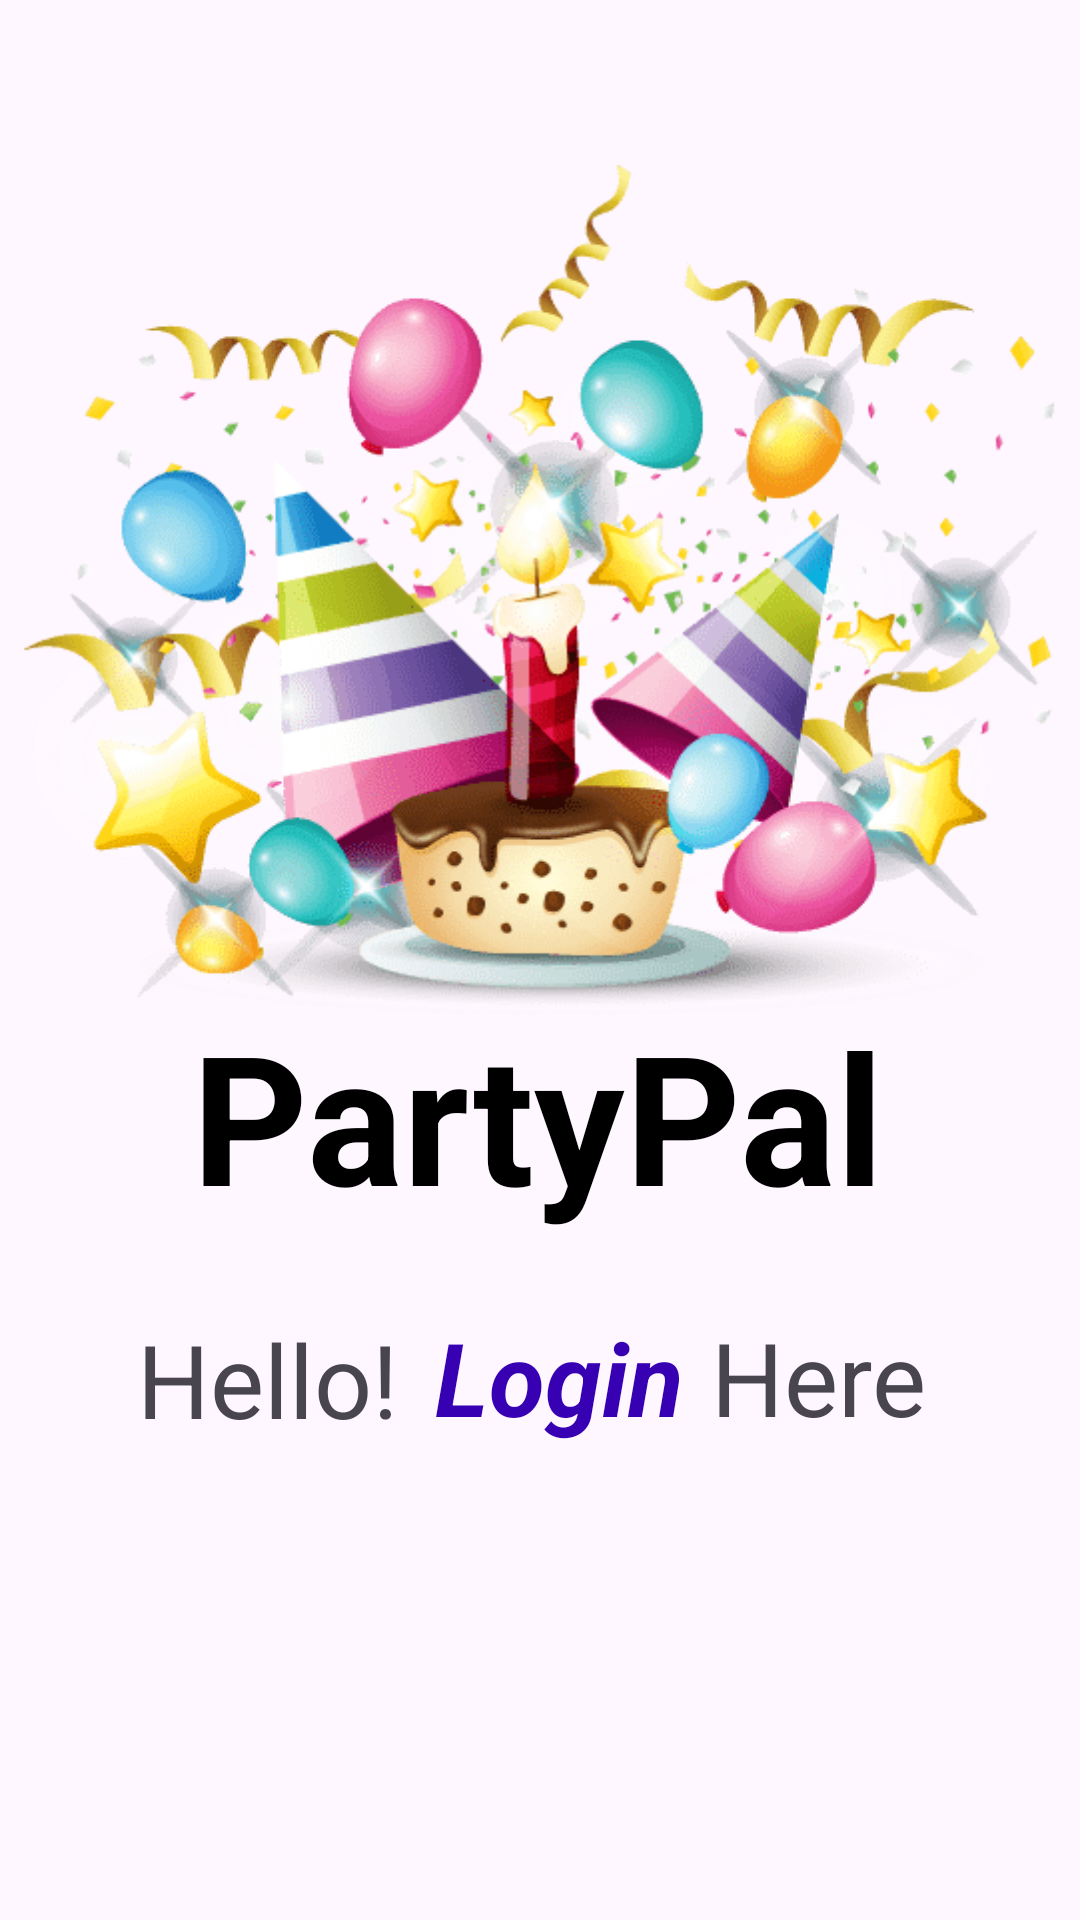

The Android layout XML behind this screen, and the referenced resources:
<!-- AndroidManifest.xml: application theme Theme.PartyPlanningApp -->
<!-- res/layout/activity_main.xml -->
<?xml version="1.0" encoding="utf-8"?>
<androidx.constraintlayout.widget.ConstraintLayout xmlns:android="http://schemas.android.com/apk/res/android"
    xmlns:app="http://schemas.android.com/apk/res-auto"
    xmlns:tools="http://schemas.android.com/tools"
    android:layout_width="match_parent"
    android:layout_height="match_parent"
    android:background="@drawable/bg_login"
    tools:context=".MainActivity">

    <TextView
        android:id="@+id/textView2"
        android:layout_width="wrap_content"
        android:layout_height="wrap_content"
        android:text="Hello!"
        android:textSize="34sp"
        app:layout_constraintBottom_toBottomOf="parent"
        app:layout_constraintEnd_toEndOf="parent"
        app:layout_constraintHorizontal_bias="0.167"
        app:layout_constraintStart_toStartOf="parent"
        app:layout_constraintTop_toTopOf="parent"
        app:layout_constraintVertical_bias="0.735" />

    <TextView
        android:id="@+id/textView8"
        android:layout_width="wrap_content"
        android:layout_height="wrap_content"
        android:text="Here"
        android:textSize="34sp"
        app:layout_constraintBottom_toBottomOf="parent"
        app:layout_constraintEnd_toEndOf="parent"
        app:layout_constraintHorizontal_bias="0.823"
        app:layout_constraintStart_toStartOf="parent"
        app:layout_constraintTop_toTopOf="parent"
        app:layout_constraintVertical_bias="0.734" />

    <TextView
        android:id="@+id/Login1"
        android:layout_width="wrap_content"
        android:layout_height="wrap_content"
        android:text="Login"
        android:textColor="@color/design_default_color_primary_variant"
        android:textSize="34sp"
        android:textStyle="bold|italic"
        app:layout_constraintBottom_toBottomOf="parent"
        app:layout_constraintEnd_toEndOf="parent"
        app:layout_constraintHorizontal_bias="0.523"
        app:layout_constraintStart_toStartOf="parent"
        app:layout_constraintTop_toTopOf="parent"
        app:layout_constraintVertical_bias="0.734" />

    <TextView
        android:id="@+id/textView"
        style="@style/TextAppearance.Compat.Notification"
        android:layout_width="wrap_content"
        android:layout_height="wrap_content"
        android:text="PartyPal"
        android:textAlignment="center"
        android:textColor="@color/black"
        android:textSize="60sp"
        android:textStyle="bold"
        app:layout_constraintBottom_toBottomOf="parent"
        app:layout_constraintEnd_toEndOf="parent"
        app:layout_constraintHorizontal_bias="0.497"
        app:layout_constraintStart_toStartOf="parent"
        app:layout_constraintTop_toTopOf="parent"
        app:layout_constraintVertical_bias="0.592" />

    <ImageView
        android:id="@+id/imageView"
        android:layout_width="344dp"
        android:layout_height="370dp"
        android:src="@drawable/logo"
        app:layout_constraintBottom_toBottomOf="parent"
        app:layout_constraintEnd_toEndOf="parent"
        app:layout_constraintHorizontal_bias="0.492"
        app:layout_constraintStart_toStartOf="parent"
        app:layout_constraintTop_toTopOf="parent"
        app:layout_constraintVertical_bias="0.044" />
</androidx.constraintlayout.widget.ConstraintLayout>
<!-- resources referenced by this layout -->
<resources>
  <color name="black">#FF000000</color>
  <!-- drawable logo: png bitmap (drawable, 50009 bytes) -->
  <style name="Theme.PartyPlanningApp" parent="Theme.Material3.DayNight.NoActionBar">
  
          
  
          
  
          
  
          
  
      </style>
</resources>
